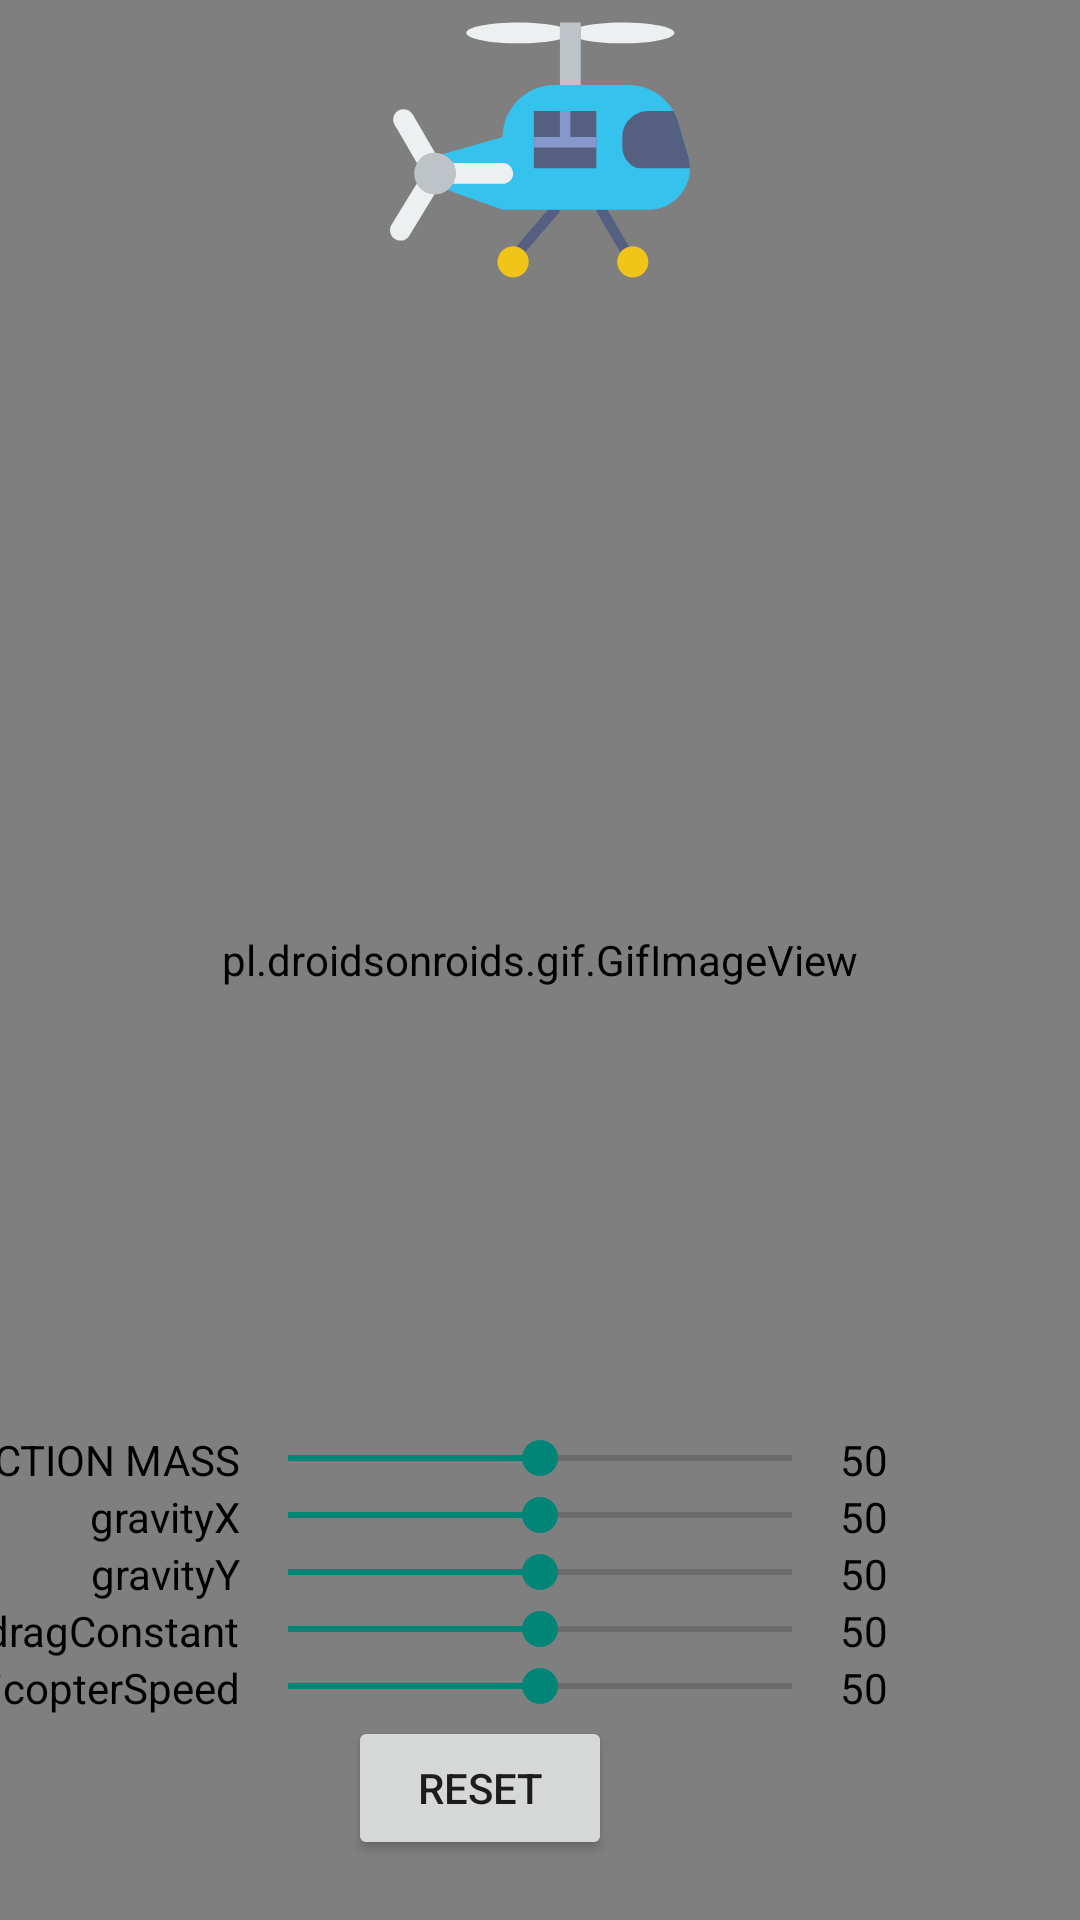

Layout XML and referenced resources for this Android screen:
<!-- AndroidManifest.xml: application theme AppTheme -->
<!-- res/layout/activity_main.xml -->
<?xml version="1.0" encoding="utf-8"?>
<androidx.constraintlayout.widget.ConstraintLayout xmlns:android="http://schemas.android.com/apk/res/android"
    xmlns:app="http://schemas.android.com/apk/res-auto"
    xmlns:tools="http://schemas.android.com/tools"
    android:layout_width="match_parent"
    android:background="@color/black"
    android:layout_height="match_parent"
    tools:context=".MainActivity">

    <pl.droidsonroids.gif.GifImageView
        android:id="@+id/gifImageView"
        android:layout_width="match_parent"
        android:layout_height="match_parent"
        android:scaleType="fitXY"
        android:src="@drawable/back" />

    <LinearLayout
        android:id="@+id/surface_container"
        android:layout_width="match_parent"
        android:layout_height="match_parent"
        android:orientation="horizontal" >
    </LinearLayout>

    <ImageView
        android:id="@+id/helicopter"
        android:layout_width="match_parent"
        android:layout_height="100dp"
        android:src="@drawable/helicopter"
        android:scaleType="fitCenter"
        app:layout_constraintEnd_toEndOf="parent"
        app:layout_constraintStart_toStartOf="parent"
        app:layout_constraintTop_toTopOf="parent" />

    <LinearLayout
        android:layout_width="wrap_content"
        android:layout_height="match_parent"
        android:gravity="bottom"
        android:layout_marginBottom="20dp"
        android:layout_marginEnd="20dp"
        android:orientation="vertical"
        app:layout_constraintEnd_toEndOf="@+id/gifImageView">
        <LinearLayout
            android:layout_width="wrap_content"
            android:gravity="end"
            android:layout_gravity="end"
            android:layout_height="wrap_content"
            android:orientation="horizontal">
            <TextView
                android:layout_width="wrap_content"
                android:layout_height="wrap_content"
                android:textColor="@color/black"
                android:text="SECTION MASS"/>
            <SeekBar
                android:id="@+id/mass"
                android:progress="50"
                android:layout_width="200dp"
                android:layout_height="wrap_content"/>
            <TextView
                android:id="@+id/massText"
                android:layout_width="60dp"
                android:layout_height="wrap_content"
                android:textColor="@color/black"
                android:text="50"/>
        </LinearLayout>
        <LinearLayout
            android:layout_width="wrap_content"
            android:gravity="end"
            android:layout_gravity="end"
            android:layout_height="wrap_content"
            android:orientation="horizontal">
            <TextView
                android:layout_width="wrap_content"
                android:layout_height="wrap_content"
                android:textColor="@color/black"
                android:text="gravityX"/>
            <SeekBar
                android:id="@+id/gravityX"
                android:progress="50"
                android:layout_width="200dp"
                android:layout_height="wrap_content"/>
            <TextView
                android:id="@+id/gravityXText"
                android:layout_width="60dp"
                android:layout_height="wrap_content"
                android:textColor="@color/black"
                android:text="50"/>
        </LinearLayout>
        <LinearLayout
            android:layout_width="wrap_content"
            android:gravity="end"
            android:layout_gravity="end"
            android:layout_height="wrap_content"
            android:orientation="horizontal">
            <TextView
                android:layout_width="wrap_content"
                android:layout_height="wrap_content"
                android:textColor="@color/black"
                android:text="gravityY"/>
            <SeekBar
                android:id="@+id/gravityY"
                android:progress="50"
                android:layout_width="200dp"
                android:layout_height="wrap_content"/>
            <TextView
                android:id="@+id/gravityYText"
                android:layout_width="60dp"
                android:layout_height="wrap_content"
                android:textColor="@color/black"
                android:text="50"/>
        </LinearLayout>
        <LinearLayout
            android:layout_width="wrap_content"
            android:gravity="end"
            android:layout_gravity="end"
            android:layout_height="wrap_content"
            android:orientation="horizontal">
            <TextView
                android:layout_width="wrap_content"
                android:layout_height="wrap_content"
                android:textColor="@color/black"
                android:text="dragConstant"/>
            <SeekBar
                android:id="@+id/dragConstant"
                android:progress="50"
                android:layout_width="200dp"
                android:layout_height="wrap_content"/>
            <TextView
                android:id="@+id/dragConstantText"
                android:layout_width="60dp"
                android:layout_height="wrap_content"
                android:textColor="@color/black"
                android:text="50"/>
        </LinearLayout>

        <LinearLayout
            android:layout_width="wrap_content"
            android:gravity="end"
            android:layout_gravity="end"
            android:layout_height="wrap_content"
            android:orientation="horizontal">
            <TextView
                android:layout_width="wrap_content"
                android:layout_height="wrap_content"
                android:textColor="@color/black"
                android:text="helicopterSpeed"/>
            <SeekBar
                android:id="@+id/helicopterSpeed"
                android:progress="50"
                android:layout_width="200dp"
                android:layout_height="wrap_content"/>
            <TextView
                android:id="@+id/helicopterSpeedText"
                android:layout_width="60dp"
                android:layout_height="wrap_content"
                android:textColor="@color/black"
                android:text="50"/>
        </LinearLayout>
        <Button
            android:layout_gravity="center"
            android:text="RESET"
            android:onClick="reset"
            android:layout_width="wrap_content"
            android:layout_height="wrap_content"/>

    </LinearLayout>

</androidx.constraintlayout.widget.ConstraintLayout>
<!-- resources referenced by this layout -->
<resources>
  <!-- drawable helicopter: vector/xml drawable (drawable, 4424 chars, omitted) -->
  <style name="AppTheme" parent="Theme.AppCompat.Light.NoActionBar">
          
          <item name="android:windowTranslucentStatus">true</item>
          <item name="android:windowTranslucentNavigation">true</item>
      </style>
  <!-- not gathered from this repository: default colours our renderer supplied (Android Studio template values) -->
  <color name="black">#FF000000</color>
</resources>
